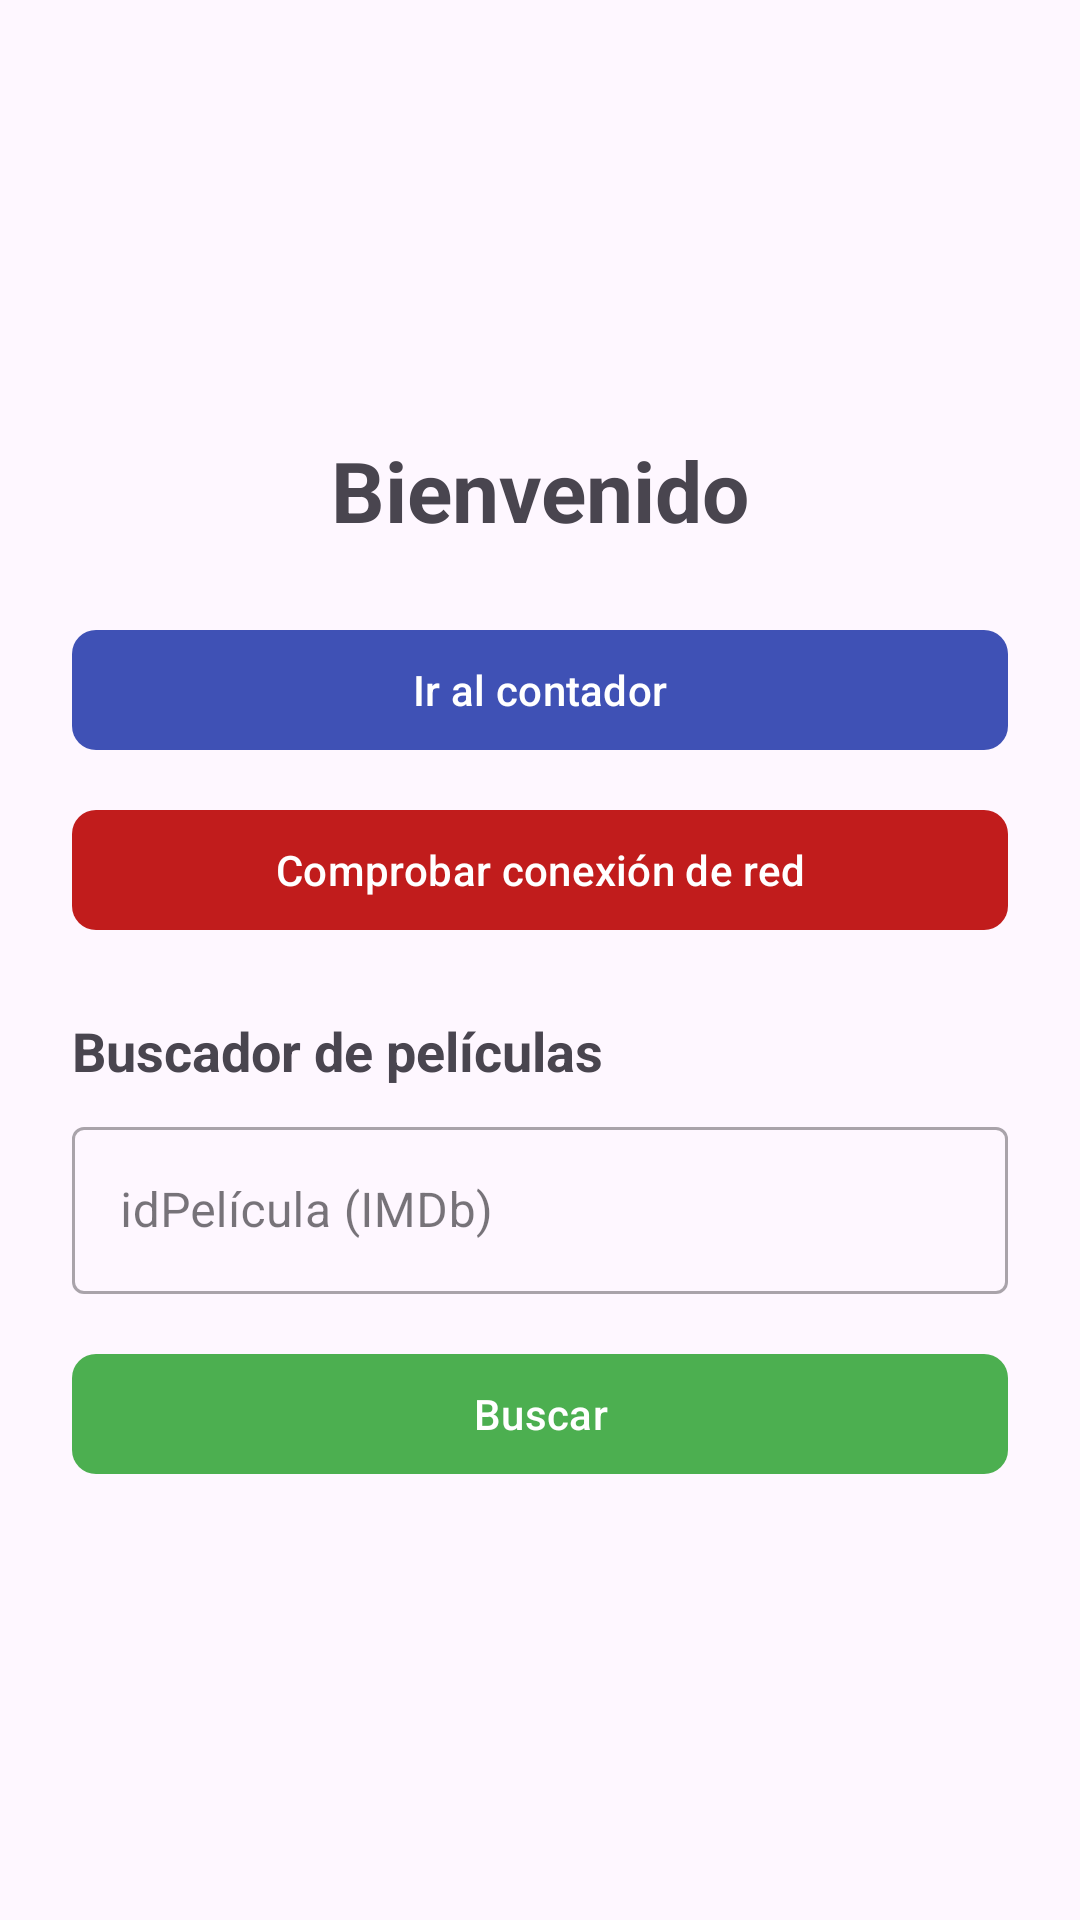

The Android layout XML behind this screen, and the referenced resources:
<!-- AndroidManifest.xml: application theme Theme.ContadorOMDb -->
<!-- res/layout/activity_main.xml -->
<?xml version="1.0" encoding="utf-8"?>
<androidx.constraintlayout.widget.ConstraintLayout
    xmlns:android="http://schemas.android.com/apk/res/android"
    xmlns:tools="http://schemas.android.com/tools"
    xmlns:app="http://schemas.android.com/apk/res-auto"
    android:layout_width="match_parent"
    android:layout_height="match_parent">

    <ScrollView
        android:layout_width="match_parent"
        android:layout_height="match_parent"
        android:fillViewport="true">

        <LinearLayout
            android:layout_width="match_parent"
            android:layout_height="wrap_content"
            android:orientation="vertical"
            android:gravity="center"
            android:padding="24dp">

            <TextView
                android:id="@+id/textView"
                android:layout_width="match_parent"
                android:layout_height="wrap_content"
                android:text="@string/bienvenido"
                android:textAlignment="center"
                android:textSize="28sp"
                android:textStyle="bold"
                android:layout_marginBottom="24dp" />

            <com.google.android.material.button.MaterialButton
                android:id="@+id/btnIngresar"
                android:layout_width="match_parent"
                android:layout_height="wrap_content"
                android:layout_marginBottom="12dp"
                android:text="@string/ir_al_contador"
                android:textColor="#FFF"
                app:backgroundTint="#3F51B5"
                app:cornerRadius="8dp" />

            <com.google.android.material.button.MaterialButton
                android:id="@+id/btnComprobar"
                android:layout_width="match_parent"
                android:layout_height="wrap_content"
                android:layout_marginBottom="24dp"
                android:text="@string/comprobar_conexi_n_de_red"
                android:textColor="#FFF"
                app:backgroundTint="#C11C1C"
                app:cornerRadius="8dp" />

            <TextView
                android:layout_width="match_parent"
                android:layout_height="wrap_content"
                android:text="@string/buscador_de_pel_culas"
                android:textSize="18sp"
                android:textStyle="bold"
                android:layout_marginBottom="8dp" />

            <com.google.android.material.textfield.TextInputLayout
                style="@style/Widget.MaterialComponents.TextInputLayout.OutlinedBox"
                android:layout_width="match_parent"
                android:layout_height="wrap_content"
                android:hint="idPelícula (IMDb)"
                android:layout_marginBottom="16dp">

                <com.google.android.material.textfield.TextInputEditText
                    android:id="@+id/etCodigo"
                    android:layout_width="match_parent"
                    android:layout_height="wrap_content"
                    android:inputType="text"
                    android:textColor="#000000" />

            </com.google.android.material.textfield.TextInputLayout>

            <com.google.android.material.button.MaterialButton
                android:id="@+id/btnBuscar"
                android:layout_width="match_parent"
                android:layout_height="wrap_content"
                android:text="@string/buscar"
                android:textColor="#FFF"
                app:backgroundTint="#4CAF50"
                app:cornerRadius="8dp" />

        </LinearLayout>
    </ScrollView>

</androidx.constraintlayout.widget.ConstraintLayout>
<!-- resources referenced by this layout -->
<resources>
  <string name="bienvenido">Bienvenido</string>
  <string name="buscador_de_pel_culas">Buscador de películas</string>
  <string name="buscar">Buscar</string>
  <string name="comprobar_conexi_n_de_red">Comprobar conexión de red</string>
  <string name="ir_al_contador">Ir al contador</string>
  <style name="Theme.ContadorOMDb" parent="Base.Theme.ContadorOMDb" />
  <style name="Base.Theme.ContadorOMDb" parent="Theme.Material3.DayNight.NoActionBar">
          
          
      </style>
</resources>
